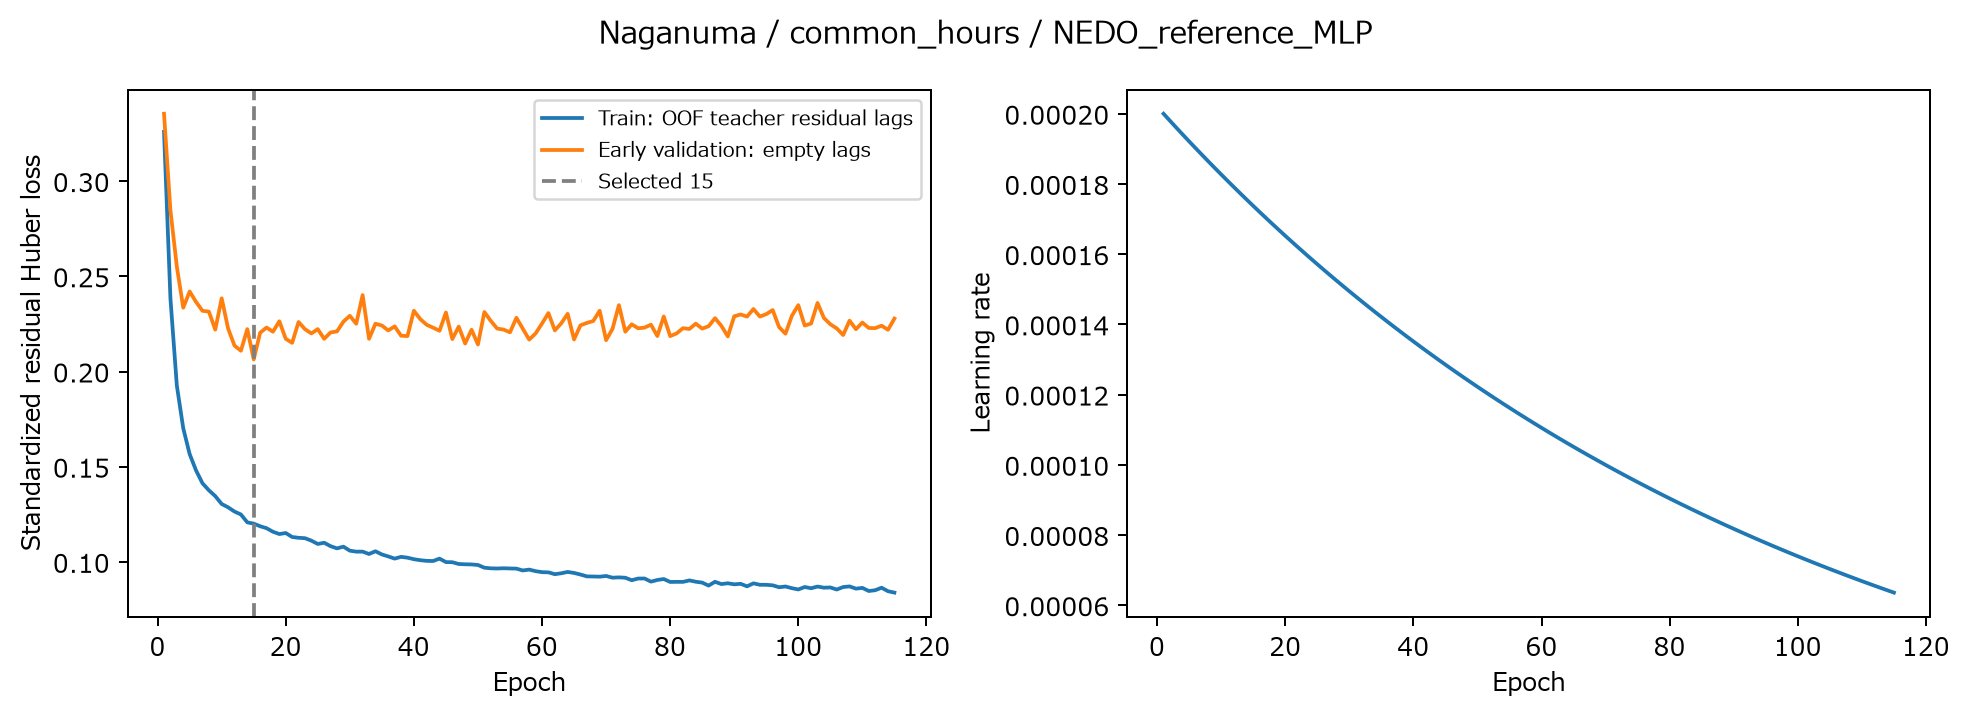

Data behind this chart, as committed beside it:
epoch, train_huber_standardized, validation_early_huber_standardized, learning_rate, max_gradient_norm_before_clip, elapsed_seconds
1, 0.3259, 0.3354, 0.0002, 0.4095, 1.325
2, 0.2384, 0.2847, 0.000198, 0.3408, 2.694
3, 0.1926, 0.2551, 0.000196, 0.3594, 3.852
4, 0.1702, 0.2335, 0.0001941, 0.4362, 5.281
5, 0.1566, 0.242, 0.0001921, 0.4609, 6.424
6, 0.148, 0.2365, 0.0001902, 0.458, 7.557
7, 0.1413, 0.2319, 0.0001883, 0.4774, 8.671
8, 0.1376, 0.2315, 0.0001864, 0.488, 9.744
9, 0.1346, 0.222, 0.0001845, 0.4892, 10.82
10, 0.1304, 0.2385, 0.0001827, 0.3801, 11.96
11, 0.1287, 0.2226, 0.0001809, 0.4061, 13.09
12, 0.1264, 0.2136, 0.0001791, 0.4559, 14.16
13, 0.1249, 0.2109, 0.0001773, 0.6074, 15.27
14, 0.1208, 0.2223, 0.0001755, 0.5536, 16.34
15, 0.1201, 0.2063, 0.0001737, 0.5016, 17.45
16, 0.1187, 0.2203, 0.000172, 0.3799, 18.54
17, 0.1177, 0.2231, 0.0001703, 0.4983, 19.82
18, 0.1158, 0.2209, 0.0001686, 0.6787, 20.94
19, 0.1146, 0.2264, 0.0001669, 0.4716, 22.01
20, 0.1152, 0.2172, 0.0001652, 0.4713, 23.12
21, 0.1131, 0.2151, 0.0001636, 0.5376, 24.21
22, 0.1127, 0.226, 0.0001619, 0.6633, 25.31
23, 0.1125, 0.2222, 0.0001603, 0.6033, 26.4
24, 0.1112, 0.22, 0.0001587, 0.8911, 27.46
25, 0.1094, 0.2223, 0.0001571, 0.4636, 28.55
26, 0.1101, 0.2172, 0.0001556, 0.4054, 29.63
27, 0.1083, 0.2205, 0.000154, 0.5227, 30.65
28, 0.1071, 0.2211, 0.0001525, 0.6238, 31.72
29, 0.108, 0.2262, 0.0001509, 0.3795, 32.85
30, 0.1059, 0.2293, 0.0001494, 0.3991, 33.98
31, 0.1054, 0.2251, 0.0001479, 0.5011, 35.1
32, 0.1054, 0.2402, 0.0001465, 0.4684, 36.22
33, 0.1042, 0.2172, 0.000145, 0.4591, 37.32
34, 0.1056, 0.2251, 0.0001435, 0.6132, 38.44
35, 0.1039, 0.2242, 0.0001421, 0.5555, 40.05
36, 0.1029, 0.2216, 0.0001407, 0.4575, 41.2
37, 0.1017, 0.2237, 0.0001393, 0.4102, 42.25
38, 0.1027, 0.2188, 0.0001379, 0.4384, 43.7
39, 0.1022, 0.2186, 0.0001365, 0.4918, 44.65
40, 0.1014, 0.2319, 0.0001351, 0.528, 45.66
41, 0.1009, 0.2275, 0.0001338, 0.4855, 46.76
42, 0.1005, 0.2245, 0.0001325, 0.6366, 47.82
43, 0.1005, 0.223, 0.0001311, 0.5106, 48.96
44, 0.1017, 0.2214, 0.0001298, 0.4972, 50.11
45, 0.0999, 0.231, 0.0001285, 0.3052, 51.19
46, 0.09983, 0.2171, 0.0001272, 0.5466, 52.43
47, 0.0989, 0.2236, 0.000126, 0.7834, 53.72
48, 0.09875, 0.2147, 0.0001247, 0.443, 54.91
49, 0.09867, 0.2219, 0.0001235, 0.516, 56.12
50, 0.09838, 0.2142, 0.0001222, 0.4157, 57.29
51, 0.09695, 0.2312, 0.000121, 0.5585, 58.5
52, 0.09663, 0.2266, 0.0001198, 0.4451, 59.61
53, 0.09655, 0.2226, 0.0001186, 0.4383, 60.92
54, 0.09666, 0.222, 0.0001174, 0.6824, 62.07
55, 0.09655, 0.2206, 0.0001162, 0.7203, 63.18
56, 0.09647, 0.2282, 0.0001151, 0.5822, 64.29
57, 0.09551, 0.2225, 0.0001139, 0.3577, 65.46
58, 0.09596, 0.2168, 0.0001128, 0.6224, 66.59
59, 0.09513, 0.22, 0.0001117, 0.4681, 67.72
60, 0.09461, 0.2252, 0.0001105, 0.5605, 68.82
... 55 more rows
